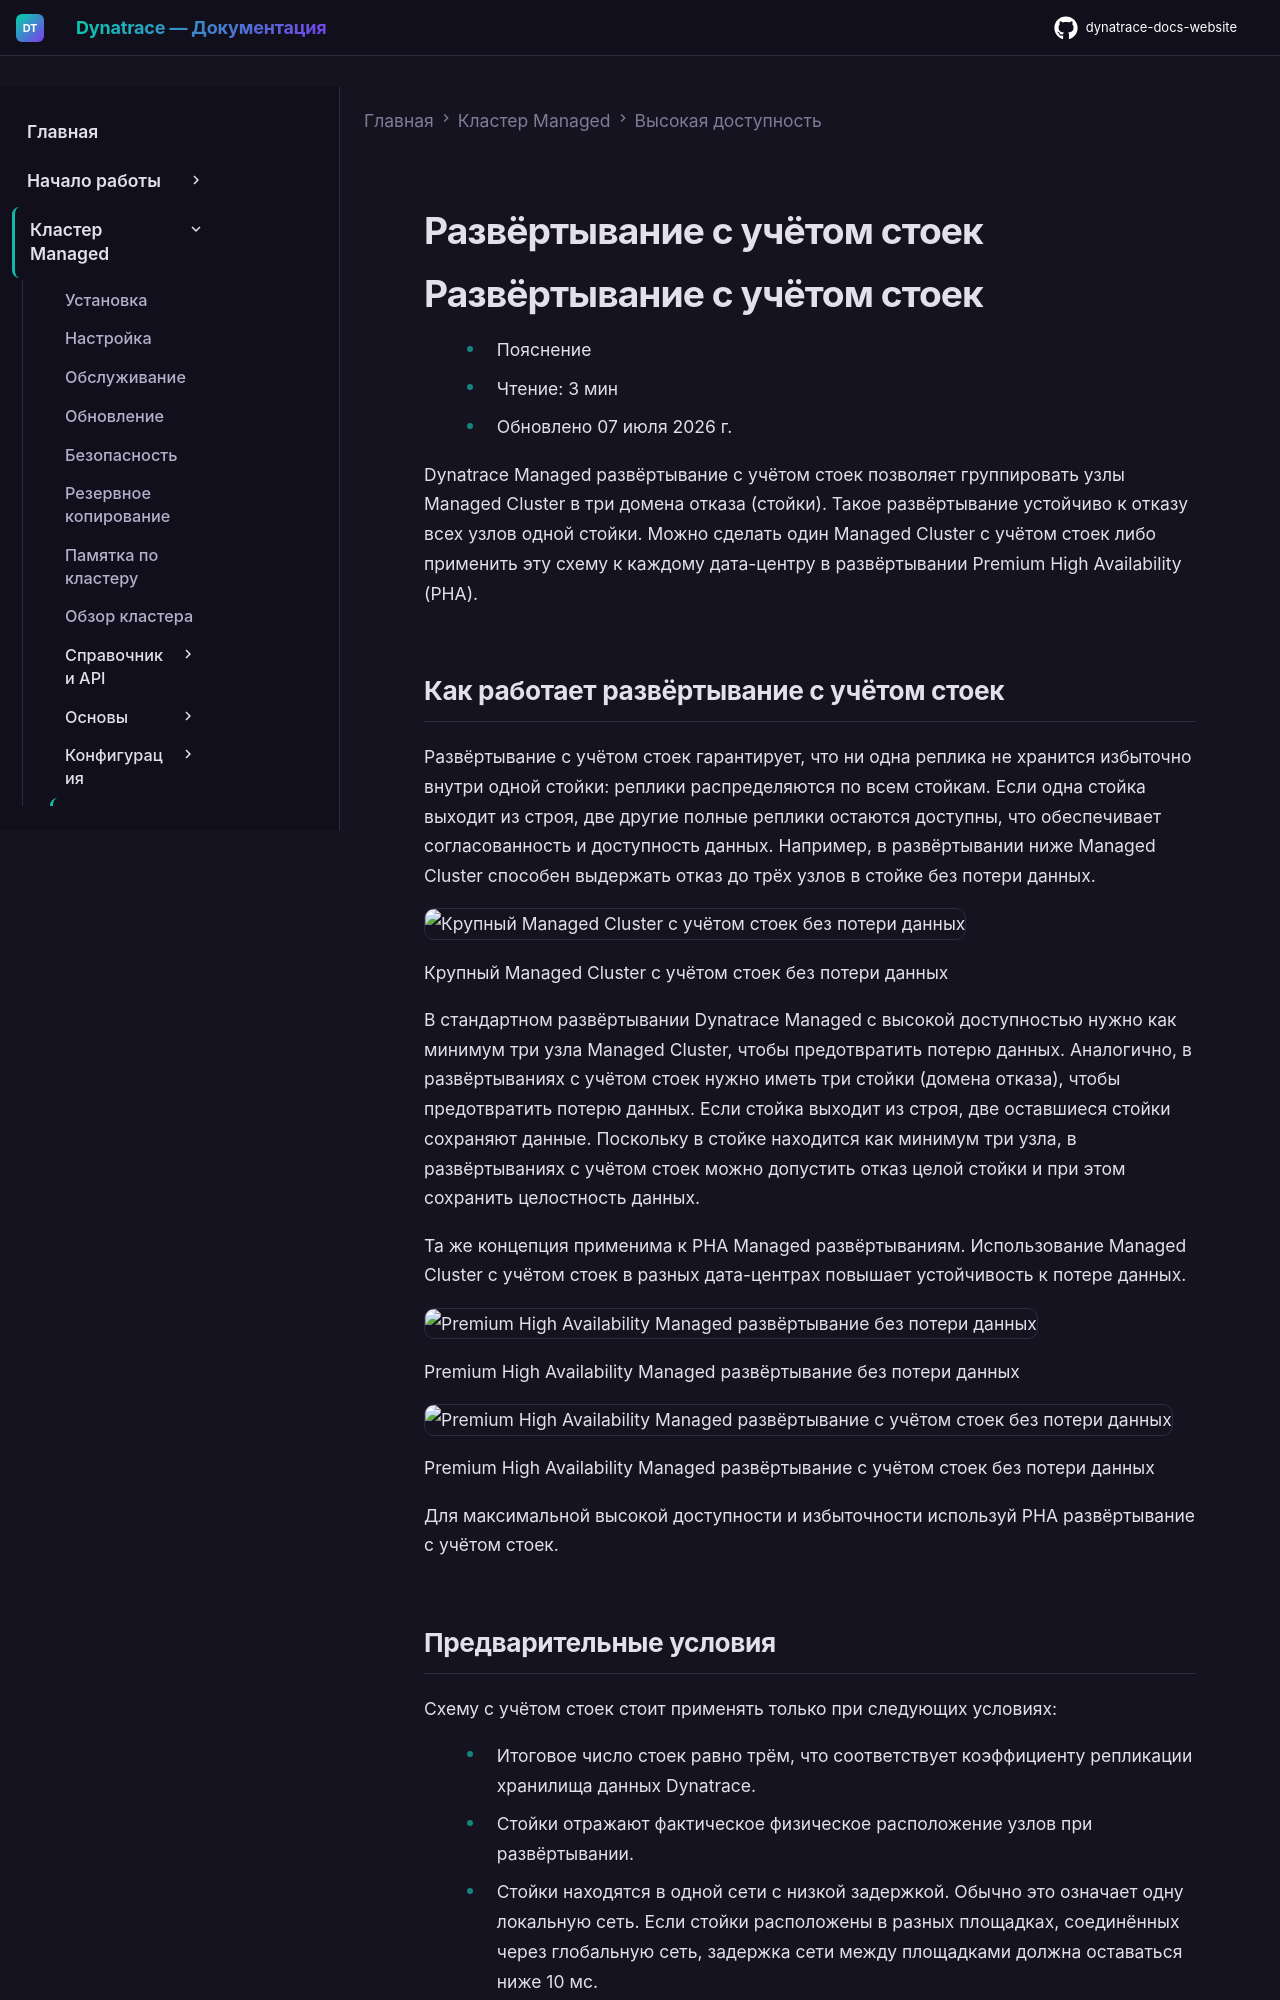

repository: Yerkebulan-Ardabayev/dynatrace-docs-website · page: managed-ru/managed-cluster/high-availability/rack-awareness/index.html · generator: mkdocs

---
title: Развёртывание с учётом стоек
source: https://docs.dynatrace.com/managed/managed-cluster/high-availability/rack-awareness
---

# Развёртывание с учётом стоек

# Развёртывание с учётом стоек

* Пояснение
* Чтение: 3 мин
* Обновлено 07 июля 2026 г.

Dynatrace Managed развёртывание с учётом стоек позволяет группировать узлы Managed Cluster в три домена отказа (стойки). Такое развёртывание устойчиво к отказу всех узлов одной стойки. Можно сделать один Managed Cluster с учётом стоек либо применить эту схему к каждому дата-центру в развёртывании Premium High Availability (PHA).

## Как работает развёртывание с учётом стоек

Развёртывание с учётом стоек гарантирует, что ни одна реплика не хранится избыточно внутри одной стойки: реплики распределяются по всем стойкам. Если одна стойка выходит из строя, две другие полные реплики остаются доступны, что обеспечивает согласованность и доступность данных. Например, в развёртывании ниже Managed Cluster способен выдержать отказ до трёх узлов в стойке без потери данных.

![Крупный Managed Cluster с учётом стоек без потери данных](https://cdn.bfldr.com/B686QPH3/as/ngjgbptj3nb5jm7g7pqxf23/Premium_high_availability_rack_aware_Managed_deployment_with_no_data_loss-Light_Mode?auto=webp&format=png&position=1)

Крупный Managed Cluster с учётом стоек без потери данных

В стандартном развёртывании Dynatrace Managed с высокой доступностью нужно как минимум три узла Managed Cluster, чтобы предотвратить потерю данных. Аналогично, в развёртываниях с учётом стоек нужно иметь три стойки (домена отказа), чтобы предотвратить потерю данных. Если стойка выходит из строя, две оставшиеся стойки сохраняют данные. Поскольку в стойке находится как минимум три узла, в развёртываниях с учётом стоек можно допустить отказ целой стойки и при этом сохранить целостность данных.

Та же концепция применима к PHA Managed развёртываниям. Использование Managed Cluster с учётом стоек в разных дата-центрах повышает устойчивость к потере данных.

![Premium High Availability Managed развёртывание без потери данных](https://cdn.bfldr.com/B686QPH3/as/kq99pm9bftxrgfbtp3s4rg6p/Premium_high_availability_Managed_deployment_with_no_data_loss-Light_Mode?auto=webp&format=png&position=1)

Premium High Availability Managed развёртывание без потери данных

![Premium High Availability Managed развёртывание с учётом стоек без потери данных](https://cdn.bfldr.com/B686QPH3/as/ngjgbptj3nb5jm7g7pqxf23/Premium_high_availability_rack_aware_Managed_deployment_with_no_data_loss-Light_Mode?auto=webp&format=png&position=1)

Premium High Availability Managed развёртывание с учётом стоек без потери данных

Для максимальной высокой доступности и избыточности используй PHA развёртывание с учётом стоек.

## Предварительные условия

Схему с учётом стоек стоит применять только при следующих условиях:

* Итоговое число стоек равно трём, что соответствует коэффициенту репликации хранилища данных Dynatrace.
* Стойки отражают фактическое физическое расположение узлов при развёртывании.
* Стойки находятся в одной сети с низкой задержкой. Обычно это означает одну локальную сеть. Если стойки расположены в разных площадках, соединённых через глобальную сеть, задержка сети между площадками должна оставаться ниже 10 мс.

В противном случае возможна потеря данных и проблемы с доступностью Managed Cluster.
